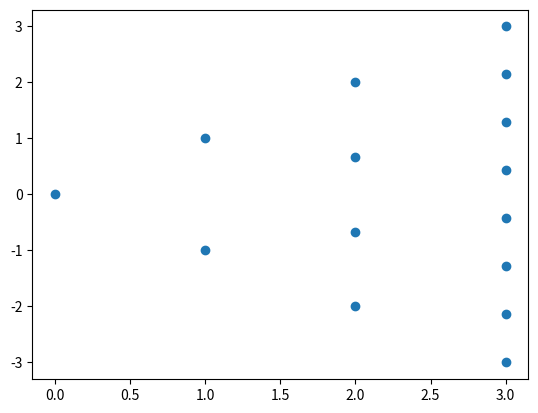

Python code for this plot:
#!/usr/bin/env python3
# -*- coding: utf-8 -*-
"""
Created on Mon Feb 21 21:11:38 2022

lag et mesh av blodårer

@author: lemmet
"""

import numpy as np
from matplotlib import pyplot as plt
import csv

l = 1 #typical length 

r = 10**-2 # typical radius

levels = 4





save = "True"
plot = "True"





listofpoints = []   #list all the points

listofcells = [] #list all the points each cell touches



firstpoint = [0, 0]
listofpoints.append(firstpoint)

cellnumber = 0
pointsalreadytaken = 0




for i in range(1, levels):
    pointsinlevel = 2**i #amount of points in level
    toppoint = i  #y coordinate for the top point
    tubesinlevel = pointsinlevel #moving backwards from the points in the level
    
    
    
    
    for j in range(0, pointsinlevel):
        
        
        x = i
        y = toppoint - j*2*toppoint/(pointsinlevel-1)
        point = [l*x, l*y] #l for scaling
        
        
        listofpoints.append(point)
        
        
        
        
        
        
        
        
for i in range (1, levels):
        
    tubesinlevel = 2**i
    pointsalreadytaken = 0
    for j in range(0, int(tubesinlevel/2)):    
        
        firstpoint = int(tubesinlevel/2) + j -1
        
        for k in range(0, 2):
            
            secondpoint = tubesinlevel + k + pointsalreadytaken*2 - 1
            cell = [cellnumber, firstpoint, secondpoint, r]
            listofcells.append(cell)        
            cellnumber += 1
        
        pointsalreadytaken += 1
        
        
        
if save == "True":
    f = open("listofpoints.txt", "w")
    for element in listofpoints:
        
        f.write(str(element)+"\n")
        
        print(element)
        
        
    for element in listofcells:
        
        f.write(str(element)+"\n")   
       
        
    f.close()
"""with open("output.csv", "wb") as f:
    writer = csv.writer(f)
    writer.writerows(listofpoints)
 """   
    
    
    
# if save == "True":
    
#     file = open(f"mesh_med_{levels}_levels", "w")
    
#     for element in listofpoints:
#         file.write(element)
    
    
#     file.close




print("list of cells (cellnumber, two points it touches, length, radius):", listofcells)

print()
print("list of points: ", listofpoints)





if plot == "True":

    listofpointsarray = np.array(listofpoints)
    listofcellsarray = np.array(listofcells)
    x, y = listofpointsarray.T
    

    plt.scatter(x,y)
    # for i in listofcells:
    #     plt.plot(listofcellsarray[i:i+1, 1], listofcellsarray[i:i+1, 2])
    # plt.show()
